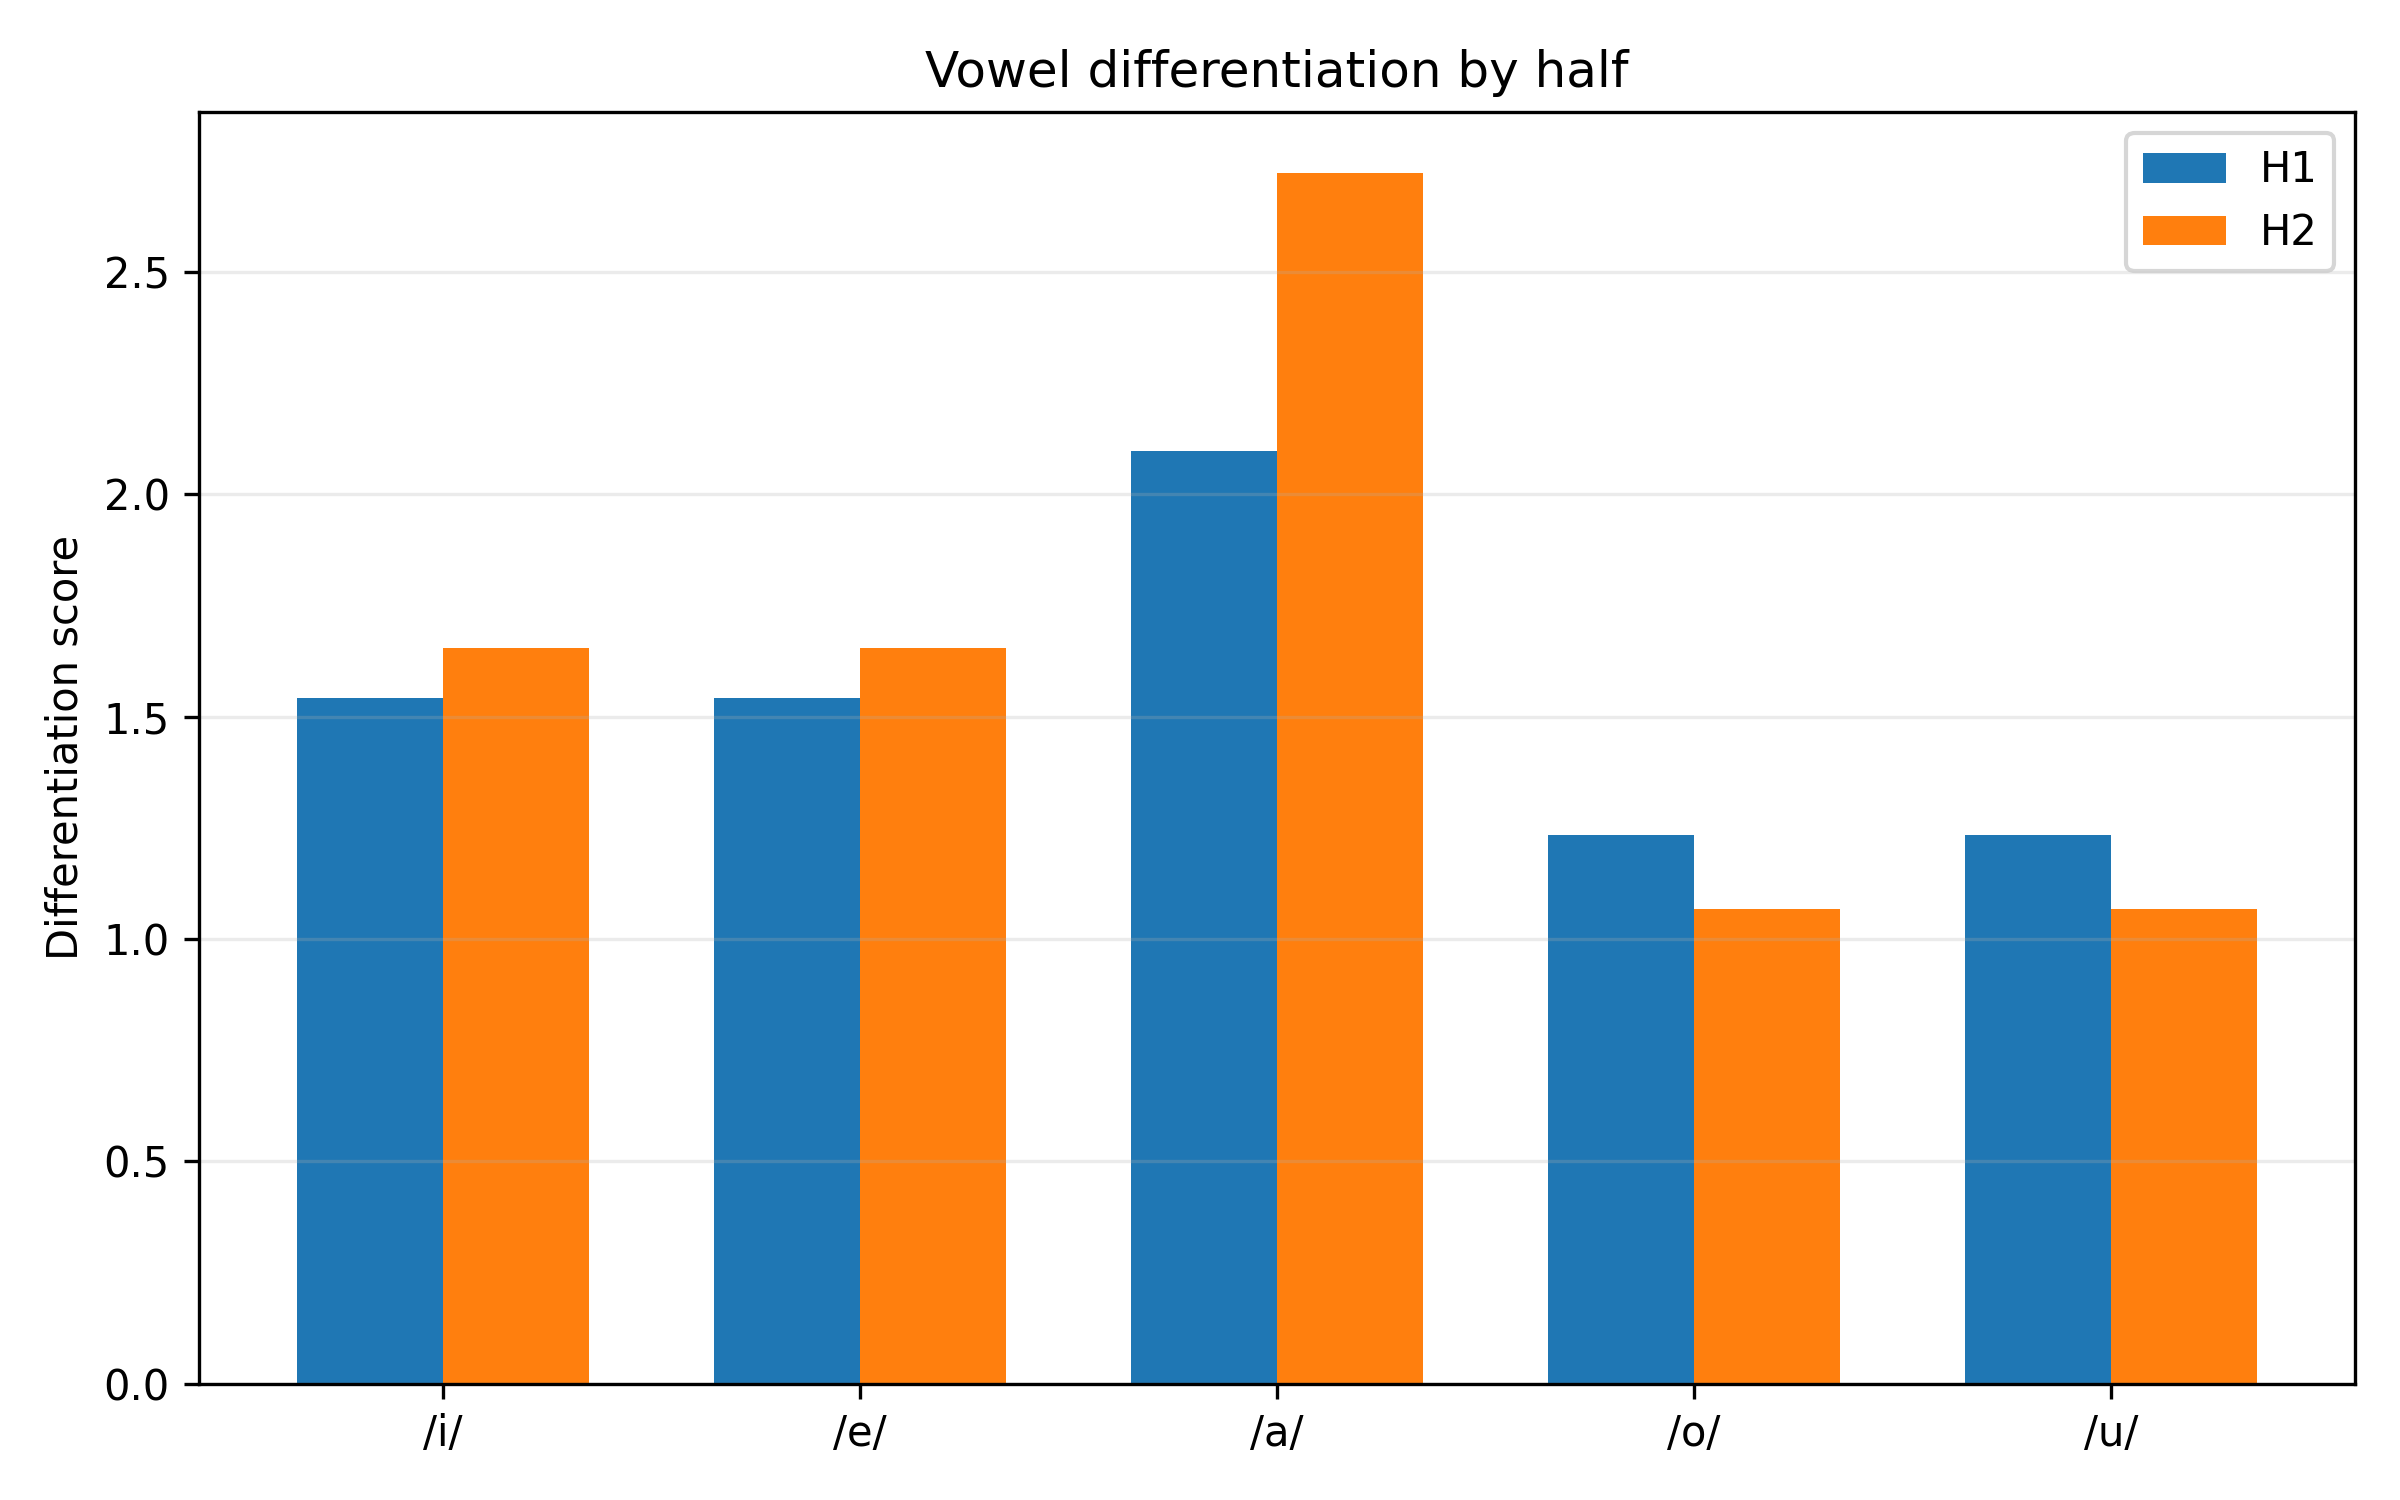

Data behind this chart, as committed beside it:
half, vowel, nearest_vowel, nearest_centroid_distance, within_dispersion_mean, pooled_dispersion_with_nearest, differentiation_score, overlap_risk, silhouette_mean, silhouette_median, n_silhouette_tokens
H1, i, e, 256.3, 186.9, 166.3, 1.541, 0.6489, 0.1, 0.282, 226
H1, e, i, 256.3, 142.7, 166.3, 1.541, 0.6489, 0.2237, 0.3315, 302
H1, a, o, 384.4, 148.4, 183.2, 2.098, 0.4766, 0.3132, 0.4279, 393
H1, o, u, 275.2, 212.4, 222.9, 1.235, 0.8098, -0.02353, -0.03206, 251
H1, u, o, 275.2, 232.9, 222.9, 1.235, 0.8098, 0.05238, 0.2119, 66
H2, i, e, 264.5, 185.8, 159.9, 1.654, 0.6047, 0.1036, 0.2488, 184
H2, e, i, 264.5, 129, 159.9, 1.654, 0.6047, 0.2914, 0.3744, 267
H2, a, e, 383.1, 151.5, 140.7, 2.724, 0.3672, 0.2983, 0.4334, 363
H2, o, u, 237.9, 214.7, 222.8, 1.068, 0.9363, -0.0265, -0.01071, 276
H2, u, o, 237.9, 230.6, 222.8, 1.068, 0.9363, 0.03634, 0.1522, 66
